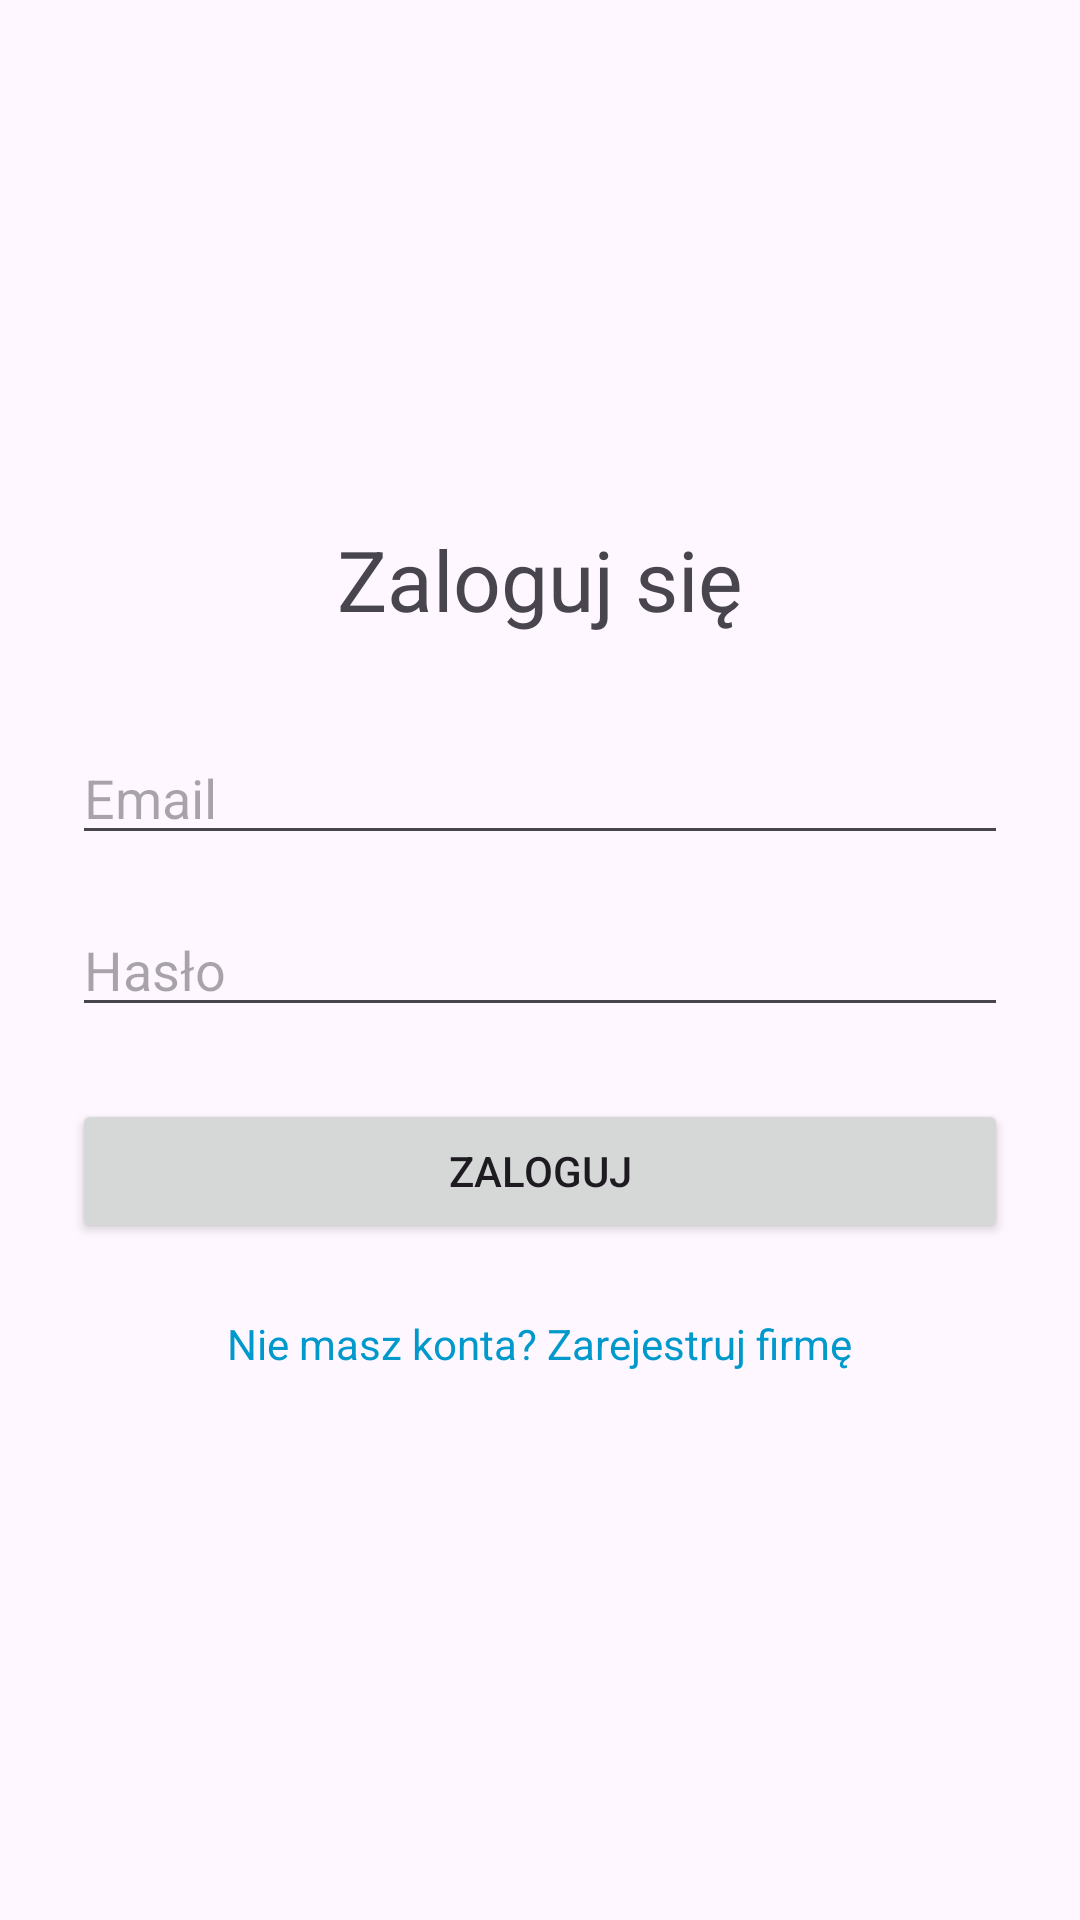

Reconstruct the res/layout file that produces this screen, plus the resources it refers to.
<!-- AndroidManifest.xml: application theme Theme.OrderManagementApp -->
<!-- res/layout/activity_login.xml -->
<?xml version="1.0" encoding="utf-8"?>

<LinearLayout xmlns:android="http://schemas.android.com/apk/res/android"
    android:layout_width="match_parent"
    android:layout_height="match_parent"
    android:orientation="vertical"
    android:padding="24dp"
    android:gravity="center">

    <TextView
        android:layout_width="wrap_content"
        android:layout_height="wrap_content"
        android:text="Zaloguj się"
        android:textSize="28sp"
        android:layout_marginBottom="32dp"/>

    <EditText
        android:id="@+id/etEmail"
        android:layout_width="match_parent"
        android:layout_height="wrap_content"
        android:hint="Email"
        android:inputType="textEmailAddress"
        android:layout_marginBottom="16dp"/>

    <EditText
        android:id="@+id/etPassword"
        android:layout_width="match_parent"
        android:layout_height="wrap_content"
        android:hint="Hasło"
        android:inputType="textPassword"
        android:layout_marginBottom="24dp"/>

    <Button
        android:id="@+id/btnLogin"
        android:layout_width="match_parent"
        android:layout_height="wrap_content"
        android:text="Zaloguj"/>

    <TextView
        android:id="@+id/tvGoToRegister"
        android:layout_width="wrap_content"
        android:layout_height="wrap_content"
        android:text="Nie masz konta? Zarejestruj firmę"
        android:textColor="@android:color/holo_blue_dark"
        android:layout_marginTop="16dp"
        android:padding="8dp"/>
</LinearLayout>
<!-- resources referenced by this layout -->
<resources>
  <style name="Theme.OrderManagementApp" parent="Base.Theme.OrderManagementApp" />
  <style name="Base.Theme.OrderManagementApp" parent="Theme.Material3.DayNight.NoActionBar">
          
          
      </style>
</resources>
